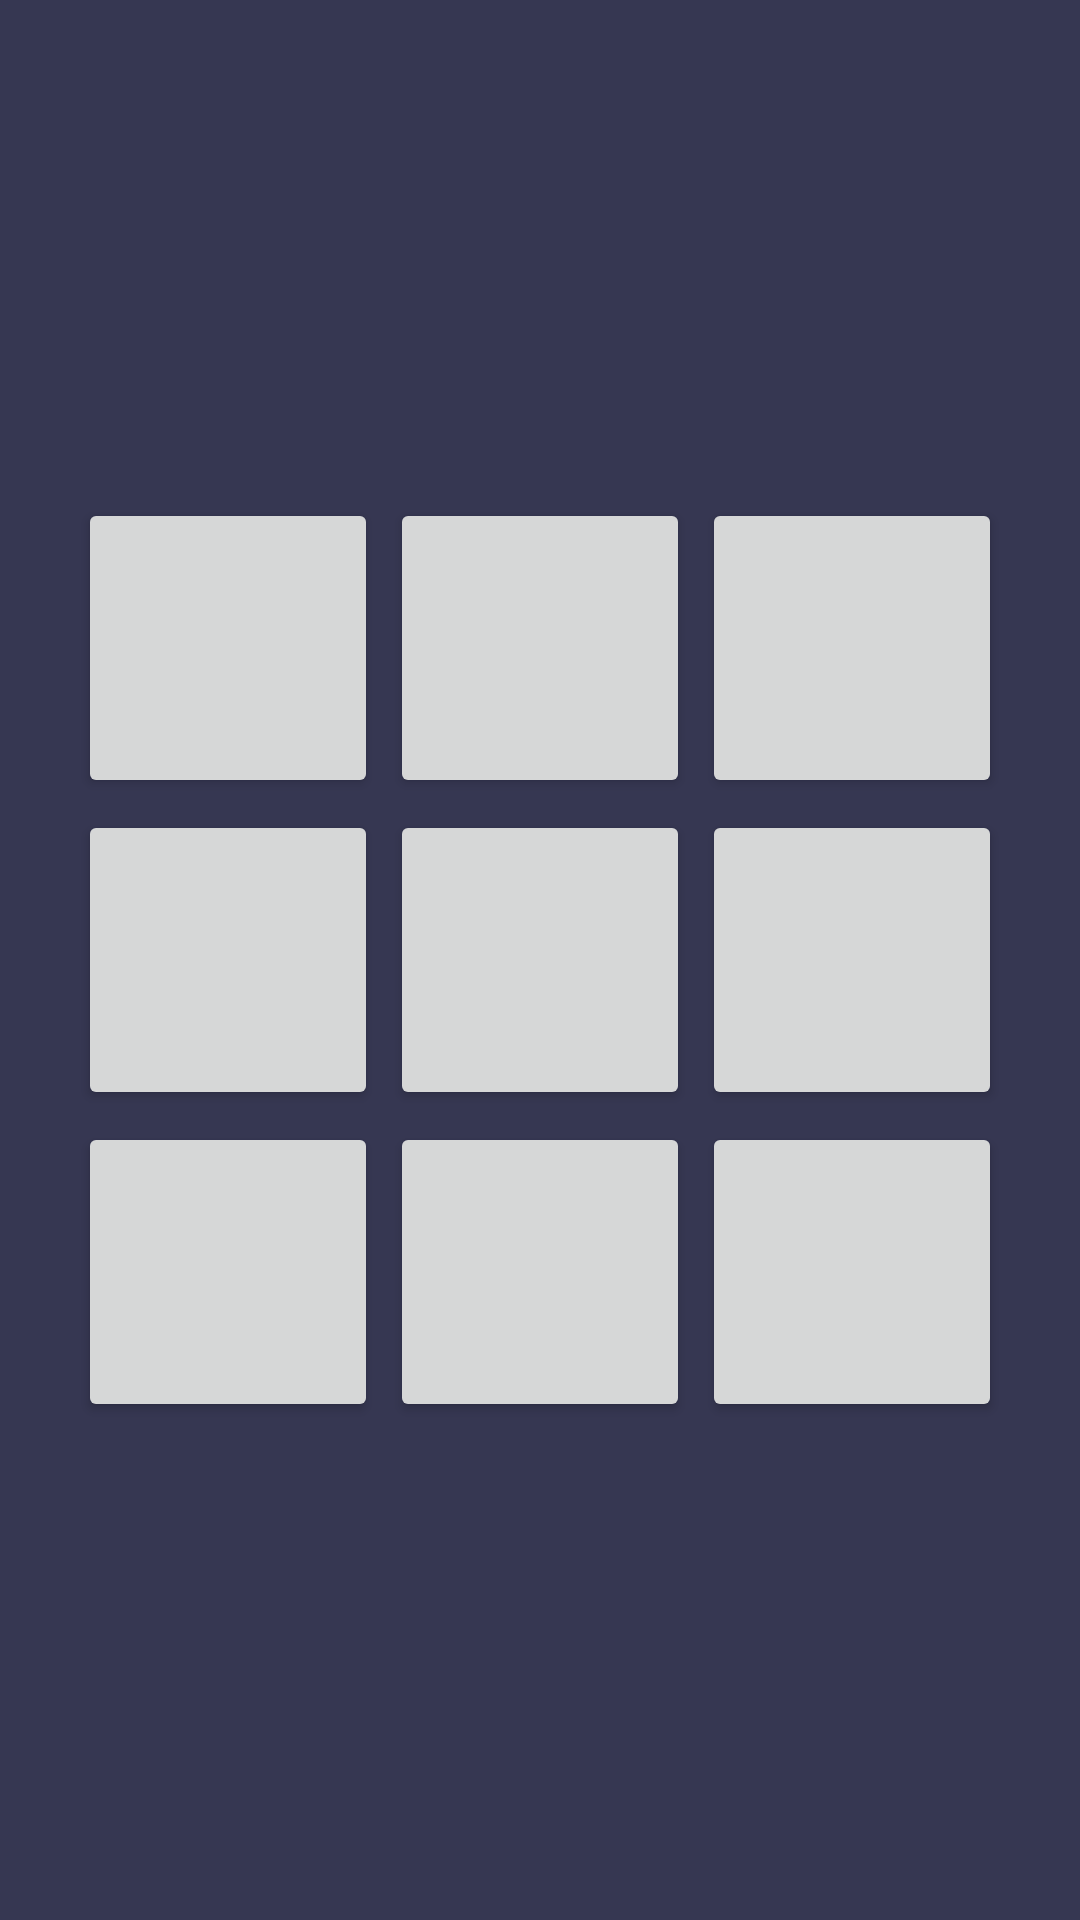

This screen was rendered from an Android layout file. Write that file and the resources it references.
<!-- AndroidManifest.xml: application theme Theme.Games_XO -->
<!-- res/layout/activity_main.xml -->
<?xml version="1.0" encoding="utf-8"?>
<TableLayout
    xmlns:android="http://schemas.android.com/apk/res/android"
    xmlns:tools="http://schemas.android.com/tools"
    android:layout_width="match_parent"
    android:layout_height="match_parent"
    android:background="#363752"
    android:gravity="center"
    tools:context=".MainActivity">
    <TableRow
        android:layout_width="match_parent"
        android:layout_height="match_parent"
        android:gravity="center">
        <androidx.appcompat.widget.AppCompatButton
            android:id="@+id/btn1"
            android:layout_width="100dp"
            android:layout_height="100dp"
            android:layout_margin="2dp"
            android:onClick="butClicked"
            android:text=""/>
        <androidx.appcompat.widget.AppCompatButton
            android:id="@+id/btn2"
            android:layout_width="100dp"
            android:layout_height="100dp"
            android:layout_margin="2dp"
            android:onClick="butClicked"
            android:text=""/>
        <androidx.appcompat.widget.AppCompatButton
            android:id="@+id/btn3"
            android:layout_width="100dp"
            android:layout_height="100dp"
            android:layout_margin="2dp"
            android:onClick="butClicked"
            android:text=""/>
    </TableRow>
    <TableRow
        android:layout_width="match_parent"
        android:layout_height="match_parent"
        android:gravity="center">
        <androidx.appcompat.widget.AppCompatButton
            android:id="@+id/btn4"
            android:layout_width="100dp"
            android:layout_height="100dp"
            android:layout_margin="2dp"
            android:onClick="butClicked"
            android:text=""/>
        <androidx.appcompat.widget.AppCompatButton
            android:id="@+id/btn5"
            android:layout_width="100dp"
            android:layout_height="100dp"
            android:layout_margin="2dp"
            android:onClick="butClicked"
            android:text=""/>
        <androidx.appcompat.widget.AppCompatButton
            android:id="@+id/btn6"
            android:layout_width="100dp"
            android:layout_height="100dp"
            android:layout_margin="2dp"
            android:onClick="butClicked"
            android:text=""/>
    </TableRow>
    <TableRow
        android:layout_width="match_parent"
        android:layout_height="match_parent"
        android:gravity="center">
        <androidx.appcompat.widget.AppCompatButton
            android:id="@+id/btn7"
            android:layout_width="100dp"
            android:layout_height="100dp"
            android:layout_margin="2dp"
            android:onClick="butClicked"
            android:text=""/>
        <androidx.appcompat.widget.AppCompatButton
            android:id="@+id/btn8"
            android:layout_width="100dp"
            android:layout_height="100dp"
            android:layout_margin="2dp"
            android:onClick="butClicked"
            android:text=""/>
        <androidx.appcompat.widget.AppCompatButton
            android:id="@+id/btn9"
            android:layout_width="100dp"
            android:layout_height="100dp"
            android:layout_margin="2dp"
            android:onClick="butClicked"
            android:text=""/>
    </TableRow>
</TableLayout>
<!-- resources referenced by this layout -->
<resources>
  <style name="Theme.Games_XO" parent="Base.Theme.Games_XO" />
  <style name="Base.Theme.Games_XO" parent="Theme.Material3.DayNight.NoActionBar">
          
          
      </style>
</resources>
